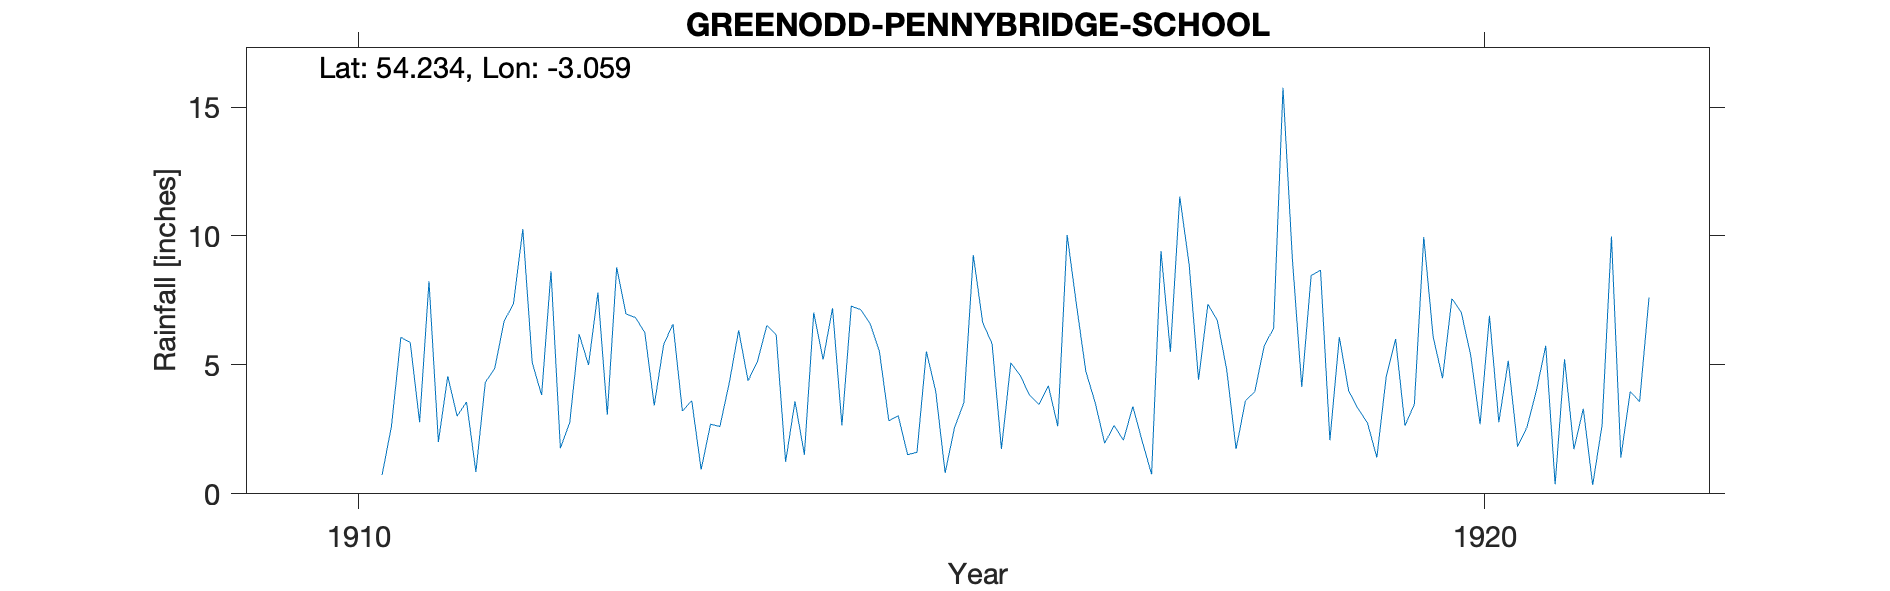

Data behind this chart, as committed beside it:
GREENODD PENNYBRIDGE SCHOOL, , , , , , , , , , , , , , , , , , , , , 
Grid ref, SD311826, Long, -3.059, Lat, 54.23, Elevation, 118, ft, , , , , , , , , , , , , 
Station no, RR6788, , , , , , , , , , , , , , , , , , , , 
, 1910, 1911, 1912, 1913, 1914, 1915, 1916, 1917, 1918, 1919, 1920, 1921, 1922, 1923, 1924, 1925, 1926, 1927, 1928, 1929, 1930
January, , 2.78, 5.09, 6.25, 5.13, 6.6, 6.64, 3.52, 7.35, 8.67, 6.09, 5.74, , , , , , , , , 
February, , 8.24, 3.83, 3.43, 6.53, 5.51, 5.82, 1.96, 6.73, 2.08, 4.48, 0.37, , , , , , , , , 
March, , 2.01, 8.63, 5.78, 6.16, 2.83, 1.74, 2.65, 4.82, 6.08, 7.57, 5.22, , , , , , , , , 
April, , 4.56, 1.77, 6.59, 1.24, 3.03, 5.08, 2.08, 1.74, 3.99, 7.04, 1.73, , , , , , , , , 
May, , 3.01, 2.77, 3.21, 3.59, 1.52, 4.59, 3.39, 3.61, 3.3, 5.37, 3.3, , , , , , , , , 
June, , 3.56, 6.19, 3.61, 1.52, 1.61, 3.82, 2.04, 3.97, 2.75, 2.7, 0.34, , , , , , , , , 
July, , 0.85, 5, 0.94, 7.03, 5.52, 3.47, 0.76, 5.74, 1.41, 6.91, 2.66, , , , , , , , , 
August, , 4.32, 7.81, 2.7, 5.21, 3.97, 4.19, 9.42, 6.42, 4.54, 2.78, 9.98, , , , , , , , , 
September, 0.73, 4.86, 3.07, 2.61, 7.2, 0.81, 2.62, 5.51, 15.75, 6, 5.16, 1.41, , , , , , , , , 
October, 2.62, 6.69, 8.79, 4.31, 2.65, 2.57, 10.04, 11.53, 9.12, 2.64, 1.83, 3.97, , , , , , , , , 
November, 6.07, 7.37, 6.97, 6.34, 7.28, 3.54, 7.31, 8.89, 4.14, 3.48, 2.59, 3.57, , , , , , , , , 
December, 5.87, 10.27, 6.84, 4.38, 7.14, 9.26, 4.73, 4.42, 8.47, 9.96, 4, 7.61, , , , , , , , , 
Total, , 58.52, 66.76, 50.15, 60.68, 46.77, 60.05, 56.17, 77.86, 54.9, 56.52, 45.9, , , , , , , , , 
